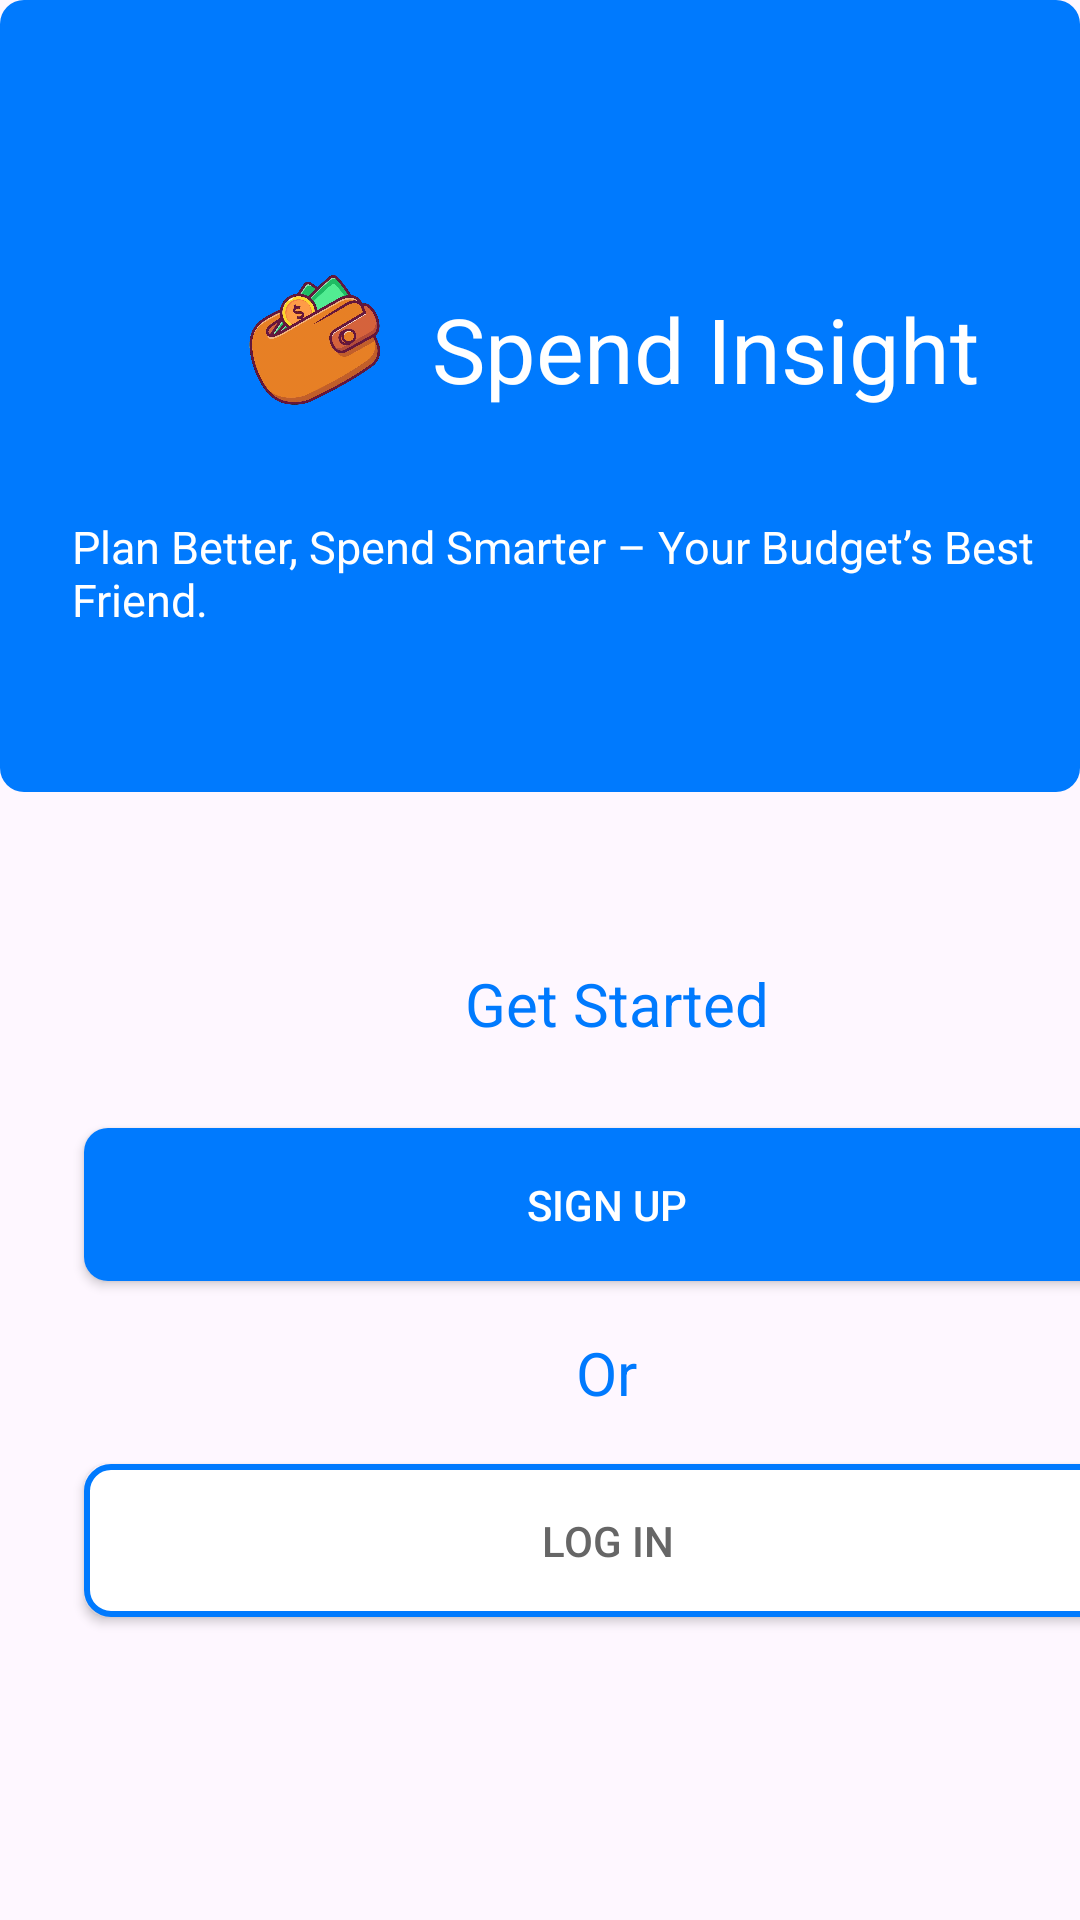

The Android layout XML behind this screen, and the referenced resources:
<!-- AndroidManifest.xml: application theme Theme.FinalProject -->
<!-- res/layout/activity_landing_screen.xml -->
<?xml version="1.0" encoding="utf-8"?>
<LinearLayout
    android:layout_width="match_parent"
    android:layout_height="match_parent"
    android:orientation="vertical"
    xmlns:android="http://schemas.android.com/apk/res/android"
    xmlns:app="http://schemas.android.com/apk/res-auto"
    xmlns:tools="http://schemas.android.com/tools"
    tools:context=".LandingScreen">

    <androidx.constraintlayout.widget.ConstraintLayout
        android:layout_width="match_parent"
        android:layout_height="264dp"
        android:background="@drawable/rounded_box_background_login"
        android:orientation="vertical">

        <ImageView
            android:id="@+id/imageView"
            android:layout_width="81dp"
            android:layout_height="78dp"
            android:layout_marginStart="64dp"
            android:layout_marginTop="76dp"
            app:layout_constraintStart_toStartOf="parent"
            app:layout_constraintTop_toTopOf="parent"
            app:srcCompat="@drawable/spend_insight_logo" />

        <TextView
            android:id="@+id/textView"
            android:layout_width="wrap_content"
            android:layout_height="wrap_content"
            android:layout_marginStart="144dp"
            android:layout_marginTop="96dp"
            android:text="Spend Insight"
            android:textColor="#FFFFFF"
            android:textSize="30dp"
            app:layout_constraintStart_toStartOf="parent"
            app:layout_constraintTop_toTopOf="parent" />

        <TextView
            android:id="@+id/textView4"
            android:layout_width="wrap_content"
            android:layout_height="wrap_content"
            android:layout_marginStart="24dp"
            android:layout_marginTop="172dp"
            android:text="Plan Better, Spend Smarter – Your Budget’s Best Friend."
            android:textColor="#FFFFFF"
            android:textSize="15dp"
            app:layout_constraintStart_toStartOf="parent"
            app:layout_constraintTop_toTopOf="parent" />

    </androidx.constraintlayout.widget.ConstraintLayout>

    <androidx.constraintlayout.widget.ConstraintLayout
        android:layout_width="match_parent"
        android:layout_height="match_parent">

        <TextView
            android:id="@+id/textView8"
            android:layout_width="wrap_content"
            android:layout_height="wrap_content"
            android:layout_marginStart="192dp"
            android:layout_marginTop="180dp"
            android:text="Or"
            android:textColor="#007AFE"
            android:textSize="20dp"
            app:layout_constraintStart_toStartOf="parent"
            app:layout_constraintTop_toTopOf="parent" />

        <TextView
            android:id="@+id/textView7"
            android:layout_width="wrap_content"
            android:layout_height="wrap_content"
            android:text="Get Started"
            android:textColor="#007AFE"
            android:textSize="20dp"
            app:layout_constraintStart_toStartOf="parent"
            app:layout_constraintTop_toTopOf="parent"
            android:layout_marginStart="155dp"
            android:layout_marginTop="57dp" />

        <androidx.appcompat.widget.AppCompatButton
            android:id="@+id/Login"
            android:layout_width="349dp"
            android:layout_height="51dp"
            android:layout_marginStart="28dp"
            android:layout_marginTop="224dp"
            android:background="@drawable/signupbutton"
            android:paddingStart="100dp"
            android:paddingEnd="100dp"
            android:text="Log in"
            android:textColor="#666666"
            app:layout_constraintStart_toStartOf="parent"
            app:layout_constraintTop_toTopOf="parent" />

        <androidx.appcompat.widget.AppCompatButton
            android:id="@+id/SignUp"
            android:layout_width="349dp"
            android:layout_height="51dp"
            android:layout_marginStart="28dp"
            android:layout_marginTop="112dp"
            android:background="@drawable/loginbuttonmain"
            android:text="Sign Up"
            android:textColor="#FFFFFF"
            app:layout_constraintStart_toStartOf="parent"
            app:layout_constraintTop_toTopOf="parent" />

    </androidx.constraintlayout.widget.ConstraintLayout>


    


    
</LinearLayout>
<!-- resources referenced by this layout -->
<resources>
  <!-- drawable loginbuttonmain (drawable) -->
  <?xml version="1.0" encoding="utf-8"?>
  <ripple xmlns:android="http://schemas.android.com/apk/res/android"
      android:color="?attr/colorControlHighlight">
      <item>
          <shape>
              <solid android:color="#007AFE" />
              <stroke
                  android:width="0dp"
                  android:color="@android:color/transparent" />
              <corners android:radius="8dp" />
          </shape>
      </item>
  </ripple>
  <!-- drawable rounded_box_background_login (drawable) -->
  <shape xmlns:android="http://schemas.android.com/apk/res/android">
      
      <solid android:color="#007AFE"/> 
  
      
      <corners android:radius="8dp"/>
  
  </shape>
  <!-- drawable signupbutton (drawable) -->
  <?xml version="1.0" encoding="utf-8"?>
  <ripple xmlns:android="http://schemas.android.com/apk/res/android"
      android:color="?attr/colorControlHighlight">
      <item>
          <shape>
              <solid android:color="#FFFFFF" />
              <stroke
                  android:width="2dp"
                  android:color="#007AFE" />
              <corners android:radius="8dp" />
          </shape>
      </item>
  </ripple>
  <!-- drawable spend_insight_logo: png bitmap (drawable, 772543 bytes) -->
  <style name="Theme.FinalProject" parent="Base.Theme.FinalProject" />
  <style name="Base.Theme.FinalProject" parent="Theme.Material3.DayNight.NoActionBar">
          
          
      </style>
</resources>
